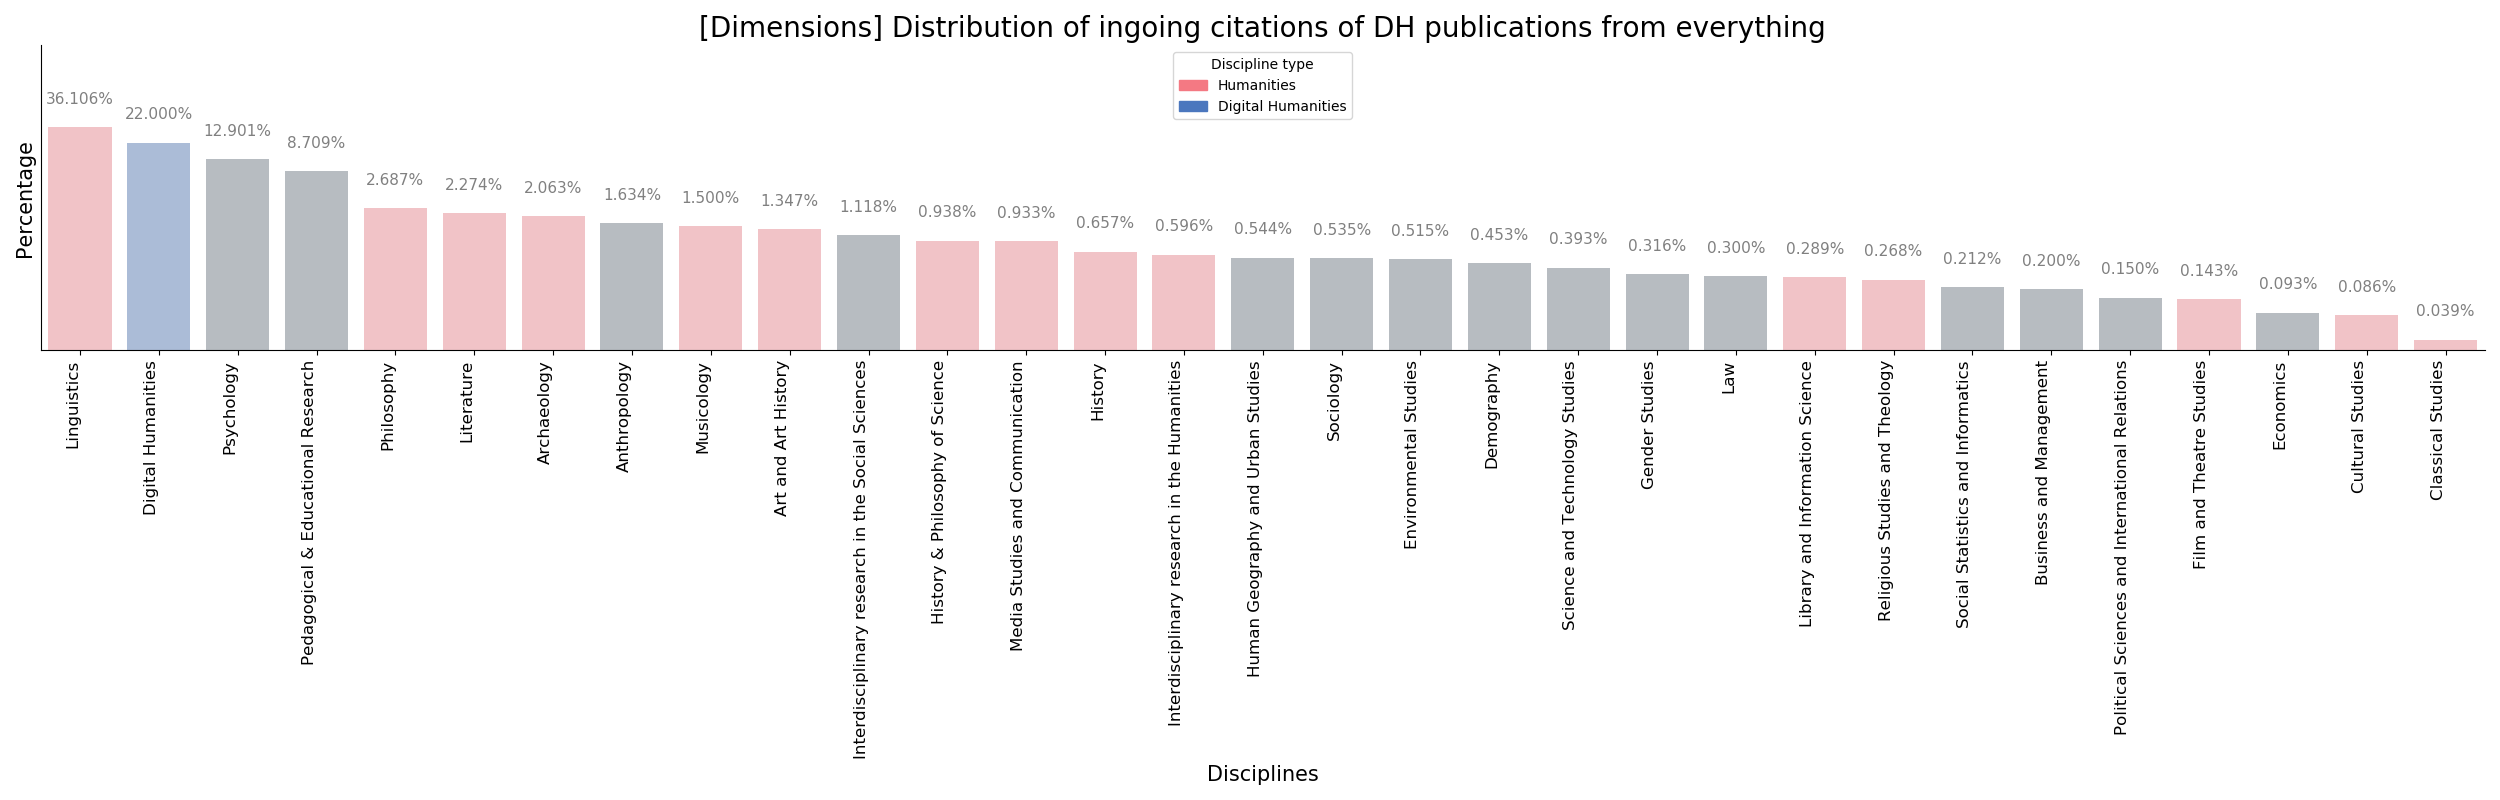

The data file committed next to this chart (first rows):
discipline	perc	type
Linguistics	36.11	ah
Digital Humanities	22	ss
Psychology	12.9	ss
Pedagogical & Educational Research	8.709	ss
Philosophy	2.687	ah
Literature	2.274	ah
Archaeology	2.063	ah
Anthropology	1.634	ss
Musicology	1.5	ah
Art and Art History	1.347	ah
Interdisciplinary research in the Social…	1.118	ss
History & Philosophy of Science	0.938	ah
Media Studies and Communication	0.9332	ah
History	0.6575	ah
Interdisciplinary research in the Humani…	0.5964	ah
Human Geography and Urban Studies	0.5439	ss
Sociology	0.5354	ss
Environmental Studies	0.5149	ss
Demography	0.4533	ss
Science and Technology Studies	0.393	ss
Gender Studies	0.3164	ss
Law	0.3003	ss
Library and Information Science	0.2891	ah
Religious Studies and Theology	0.2682	ah
Social Statistics and Informatics	0.2117	ss
Business and Management	0.1997	ss
Political Sciences and International Rel…	0.1504	ss
Film and Theatre Studies	0.1427	ah
Economics	0.09256	ss
Cultural Studies	0.08592	ah
Classical Studies	0.03886	ah
